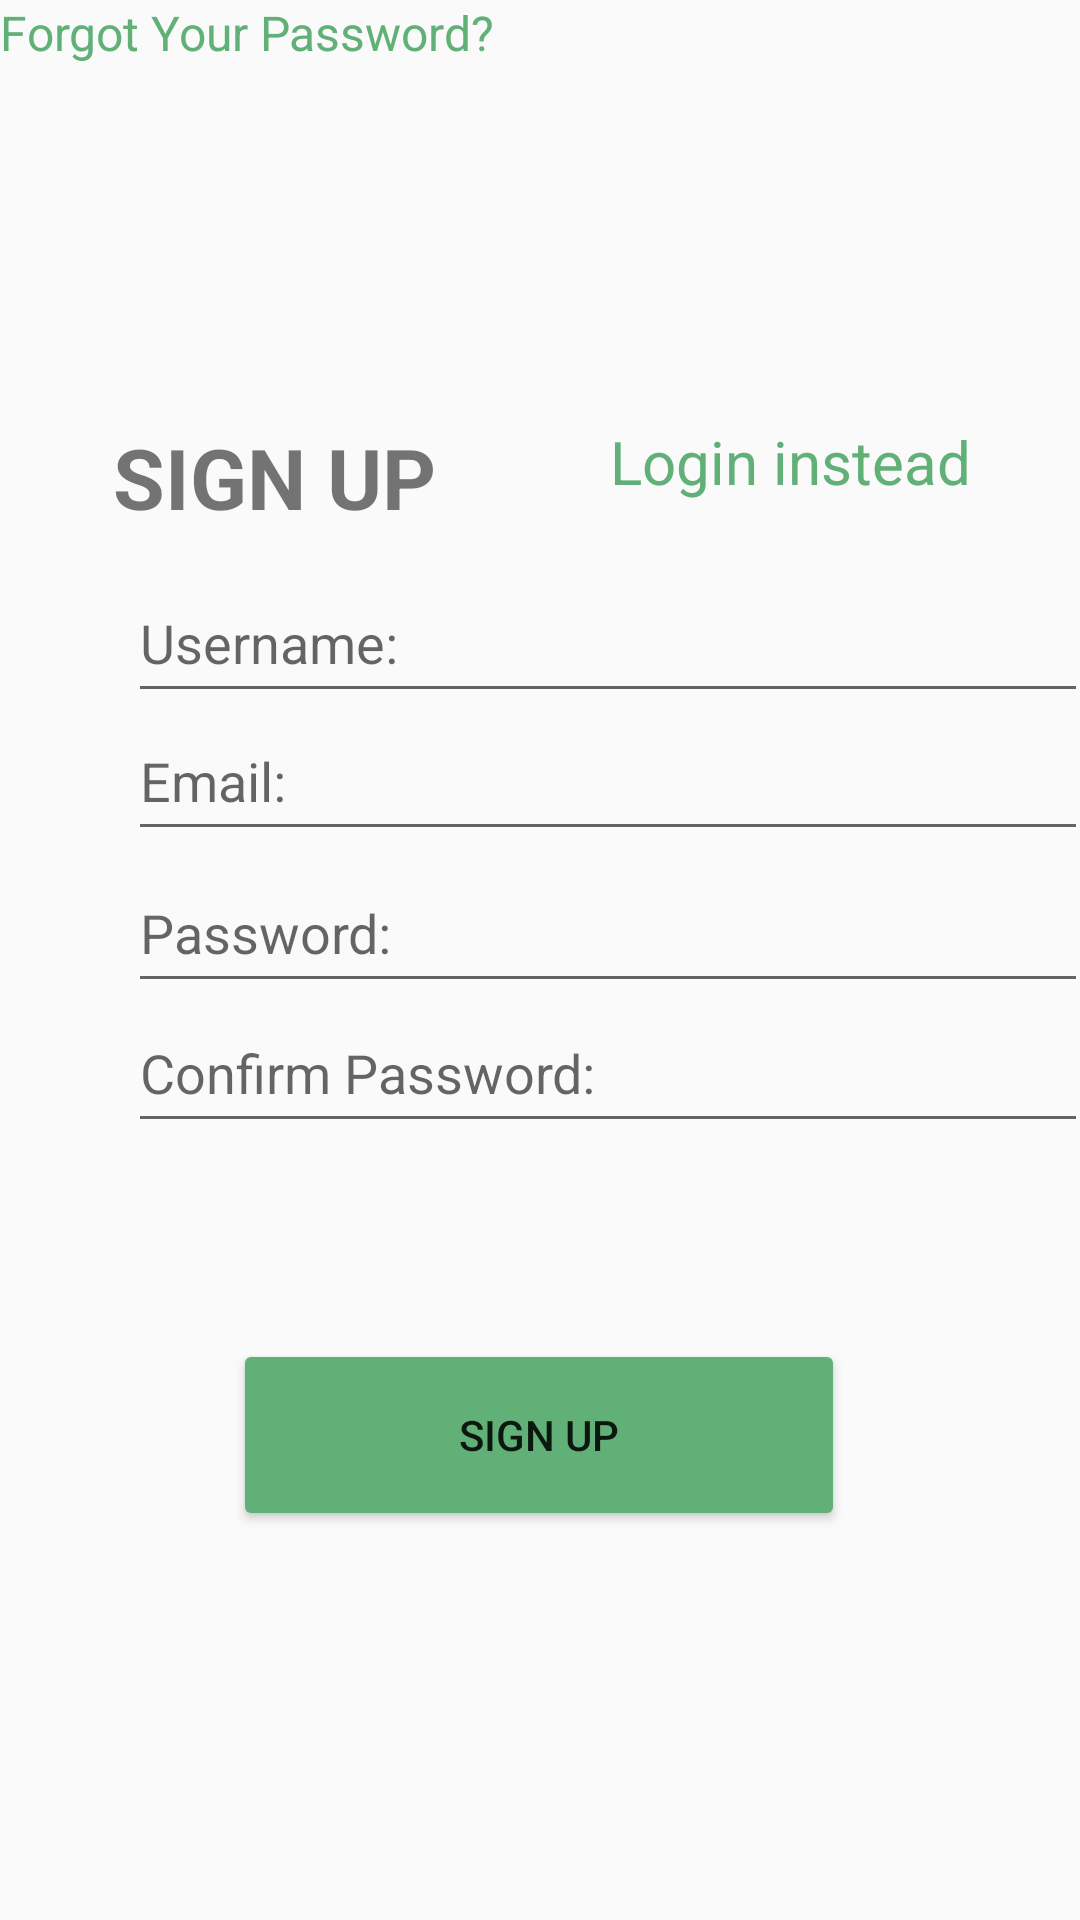

The Android layout XML behind this screen, and the referenced resources:
<!-- AndroidManifest.xml: application theme Theme.BudgetMind -->
<!-- res/layout/sign_up_menu.xml -->
<?xml version="1.0" encoding="utf-8"?>
<androidx.constraintlayout.widget.ConstraintLayout xmlns:android="http://schemas.android.com/apk/res/android"
    xmlns:app="http://schemas.android.com/apk/res-auto"
    xmlns:tools="http://schemas.android.com/tools"
    android:id="@+id/linearLayout"
    android:layout_width="match_parent"
    android:layout_height="match_parent"
    app:layoutDescription="@xml/sign_up_menu_scene">

    <androidx.constraintlayout.widget.ConstraintLayout
        android:id="@+id/linearLayout"
        android:layout_width="match_parent"
        android:layout_height="match_parent"
        app:layoutDescription="@xml/sign_up_menu_scene">

        <Button
            android:id="@+id/button"
            android:layout_width="204dp"
            android:layout_height="64dp"
            android:backgroundTint="#61B077"
            android:text="Sign Up"
            app:layout_constraintBottom_toBottomOf="parent"
            app:layout_constraintEnd_toEndOf="parent"
            app:layout_constraintHorizontal_bias="0.497"
            app:layout_constraintStart_toStartOf="parent"
            app:layout_constraintTop_toTopOf="parent"
            app:layout_constraintVertical_bias="0.775" />

        <TextView
            android:id="@+id/textView4"
            android:layout_width="wrap_content"
            android:layout_height="wrap_content"
            android:minHeight="48dp"
            android:onClick="loadLogInLayout"
            android:text="Login instead"
            android:textColor="#61B077"
            android:textSize="20sp"
            app:layout_constraintBottom_toBottomOf="parent"
            app:layout_constraintEnd_toEndOf="parent"
            app:layout_constraintHorizontal_bias="0.848"
            app:layout_constraintStart_toStartOf="parent"
            app:layout_constraintTop_toTopOf="parent"
            app:layout_constraintVertical_bias="0.237" />

        <TextView
            android:id="@+id/textView"
            android:layout_width="wrap_content"
            android:layout_height="wrap_content"
            android:text="Sign Up"
            android:textAllCaps="true"
            android:textSize="28sp"
            android:textStyle="bold"
            app:layout_constraintBottom_toBottomOf="parent"
            app:layout_constraintEnd_toEndOf="parent"
            app:layout_constraintHorizontal_bias="0.149"
            app:layout_constraintStart_toStartOf="parent"
            app:layout_constraintTop_toTopOf="parent"
            app:layout_constraintVertical_bias="0.233" />

        <androidx.constraintlayout.widget.ConstraintLayout
            android:id="@+id/linearLayout2"
            android:layout_width="405dp"
            android:layout_height="249dp"
            app:layout_constraintBottom_toBottomOf="parent"
            app:layout_constraintTop_toTopOf="parent"
            app:layout_constraintVertical_bias="0.431"
            tools:layout_editor_absoluteX="3dp">

            <EditText
                android:id="@+id/editTextText"
                android:layout_width="320dp"
                android:layout_height="50dp"
                android:ems="10"
                android:hint="Confirm Password:"
                android:inputType="text"
                app:layout_constraintBottom_toBottomOf="parent"
                app:layout_constraintEnd_toEndOf="parent"
                app:layout_constraintStart_toStartOf="parent"
                app:layout_constraintTop_toTopOf="parent"
                app:layout_constraintVertical_bias="0.816" />

            <EditText
                android:id="@+id/editTextText"
                android:layout_width="320dp"
                android:layout_height="50dp"
                android:ems="10"
                android:hint="Password:"
                android:inputType="text"
                app:layout_constraintBottom_toBottomOf="parent"
                app:layout_constraintEnd_toEndOf="parent"
                app:layout_constraintStart_toStartOf="parent"
                app:layout_constraintTop_toTopOf="parent"
                app:layout_constraintVertical_bias="0.582" />

            <EditText
                android:id="@+id/editTextText"
                android:layout_width="320dp"
                android:layout_height="50dp"
                android:ems="10"
                android:hint="Email:"
                android:inputType="text"
                app:layout_constraintBottom_toBottomOf="parent"
                app:layout_constraintEnd_toEndOf="parent"
                app:layout_constraintStart_toStartOf="parent"
                app:layout_constraintTop_toTopOf="parent"
                app:layout_constraintVertical_bias="0.327" />

            <EditText
                android:id="@+id/editTextText"
                android:layout_width="320dp"
                android:layout_height="50dp"
                android:ems="10"
                android:hint="Username:"
                android:inputType="text"
                app:circularflow_radiusInDP="12dp"
                app:layout_constraintBottom_toBottomOf="parent"
                app:layout_constraintEnd_toEndOf="parent"
                app:layout_constraintStart_toStartOf="parent"
                app:layout_constraintTop_toTopOf="parent"
                app:layout_constraintVertical_bias="0.096" />

        </androidx.constraintlayout.widget.ConstraintLayout>

        <TextView
            android:id="@+id/textView4"
            android:layout_width="wrap_content"
            android:layout_height="wrap_content"
            android:minHeight="48dp"
            android:onClick="loadRecoverLayout"
            android:text="Forgot Your Password?"
            android:textColor="#61B077"
            android:textSize="16sp"
            tools:layout_editor_absoluteX="119dp"
            tools:layout_editor_absoluteY="469dp" />


    </androidx.constraintlayout.widget.ConstraintLayout>


</androidx.constraintlayout.widget.ConstraintLayout>
<!-- resources referenced by this layout -->
<resources>
  <style name="Theme.BudgetMind" parent="android:Theme.Material.Light.NoActionBar" />
</resources>
